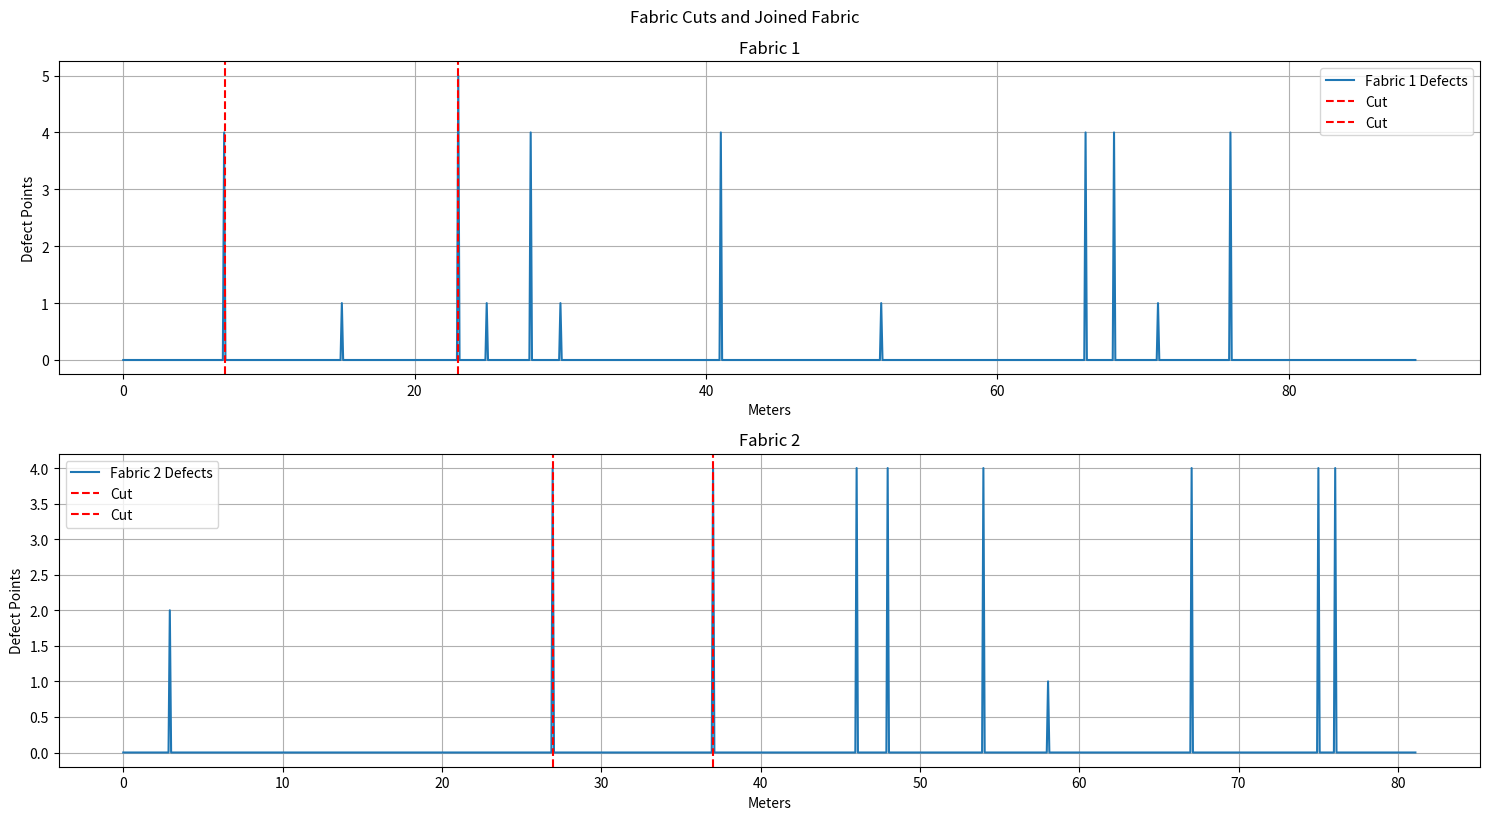

Here is the Python script that generated this plot:
import matplotlib.pyplot as plt
import numpy as np

# Defect data for fabric rolls
fabric_a_defects = [
    (7, 7, 4), (15, 15, 1), (23, 23, 5), (25, 25, 1), (28, 28, 4),
    (30, 30, 1), (41, 41, 4), (41, 41, 4), (52, 52, 1), (66, 66, 4),
    (68, 68, 4), (71, 71, 1), (76, 76, 4)
]
fabric_b_defects = [
    (3, 3, 2), (27, 27, 4), (37, 37, 4), (46, 46, 4), (48, 48, 4),
    (54, 54, 4), (58, 58, 1), (67, 67, 4), (75, 75, 4), (76, 76, 4)
]

# Fabric dimensions
fabric_a_length = 88.7
fabric_b_length = 81.1
fabric_width = 1.5

# Function to calculate total points and points per 100 sqm
def calculate_points_and_ratio(defects, length, width):
    total_points = sum(defect[2] for defect in defects)
    points_per_100_sqm = (total_points * 100) / (length * width)
    return total_points, points_per_100_sqm

# Function to visualize the cut sections and joining
def visualize_cuts_and_join(lengths, defects, cut_positions, title):
    plt.figure(figsize=(15, 8))
    
    for i, (length, defect_list, cuts) in enumerate(zip(lengths, defects, cut_positions)):
        x = np.linspace(0, length, 1000)
        y = np.zeros_like(x)
        for defect in defect_list:
            start = int((defect[0] / length) * 1000)
            end = int((defect[1] / length) * 1000)
            y[start:end+1] = defect[2]
        
        plt.subplot(len(lengths), 1, i + 1)
        plt.plot(x, y, label=f'Fabric {i + 1} Defects')
        for pos in cuts:
            plt.axvline(x=pos, color='r', linestyle='--', label='Cut')
        plt.title(f'Fabric {i + 1}')
        plt.xlabel('Meters')
        plt.ylabel('Defect Points')
        plt.legend()
        plt.grid()

    plt.tight_layout()
    plt.suptitle(title, y=1.02)
    plt.show()

# Initial points calculation
points_a, points_per_100_sqm_a = calculate_points_and_ratio(fabric_a_defects, fabric_a_length, fabric_width)
points_b, points_per_100_sqm_b = calculate_points_and_ratio(fabric_b_defects, fabric_b_length, fabric_width)

print(f"Fabric A: Total Points = {points_a}, Points per 100 sqm = {points_per_100_sqm_a}")
print(f"Fabric B: Total Points = {points_b}, Points per 100 sqm = {points_per_100_sqm_b}")

# Function to maximize remaining length while keeping points per 100 sqm <= 23
def maximize_remaining_length(defects, length, width, target_points_per_100_sqm):
    total_points = sum(defect[2] for defect in defects)
    remaining_length = length
    remaining_defects = defects[:]
    
    points_per_100_sqm = (total_points * 100) / (remaining_length * width)
    cut_ranges = []
    
    while points_per_100_sqm > target_points_per_100_sqm and remaining_defects:
        # Find the defect with the highest points and remove it
        max_defect = max(remaining_defects, key=lambda x: x[2])
        remaining_defects.remove(max_defect)
        
        total_points -= max_defect[2]
        cut_ranges.append((max_defect[0], max_defect[1]))
        
        points_per_100_sqm = (total_points * 100) / (remaining_length * width)
    
    cut_positions = [(defect[0] + defect[1]) / 2 for defect in defects if defect not in remaining_defects]
    remaining_length -= sum(end - start + 1 for start, end in cut_ranges)
    
    return cut_positions, points_per_100_sqm, remaining_length, cut_ranges

cut_positions_a, points_per_100_sqm_a, remaining_length_a, cut_ranges_a = maximize_remaining_length(fabric_a_defects, fabric_a_length, fabric_width, 23)
cut_positions_b, points_per_100_sqm_b, remaining_length_b, cut_ranges_b = maximize_remaining_length(fabric_b_defects, fabric_b_length, fabric_width, 23)

print(f"Fabric A after cuts: Points per 100 sqm = {points_per_100_sqm_a}, Remaining Length = {remaining_length_a}")
print("Fabric A cut ranges:", cut_ranges_a)

print(f"Fabric B after cuts: Points per 100 sqm = {points_per_100_sqm_b}, Remaining Length = {remaining_length_b}")
print("Fabric B cut ranges:", cut_ranges_b)

# Ensure the combined length is at least 80 meters
if remaining_length_a + remaining_length_b < 80:
    print("Combined length after cuts is less than 80 meters. Further optimization needed.")
else:
    combined_length = remaining_length_a + remaining_length_b
    combined_points = points_a + points_b - sum(defect[2] for defect in fabric_a_defects if (defect[0] + defect[1]) / 2 in cut_positions_a) - sum(defect[2] for defect in fabric_b_defects if (defect[0] + defect[1]) / 2 in cut_positions_b)
    combined_points_per_100_sqm = (combined_points * 100) / (combined_length * fabric_width)
    print(f"Combined Fabric: Length = {combined_length}, Points per 100 sqm = {combined_points_per_100_sqm}")

# Visualization of cuts and joined fabric
visualize_cuts_and_join(
    [fabric_a_length, fabric_b_length],
    [fabric_a_defects, fabric_b_defects],
    [cut_positions_a, cut_positions_b],
    "Fabric Cuts and Joined Fabric"
)
